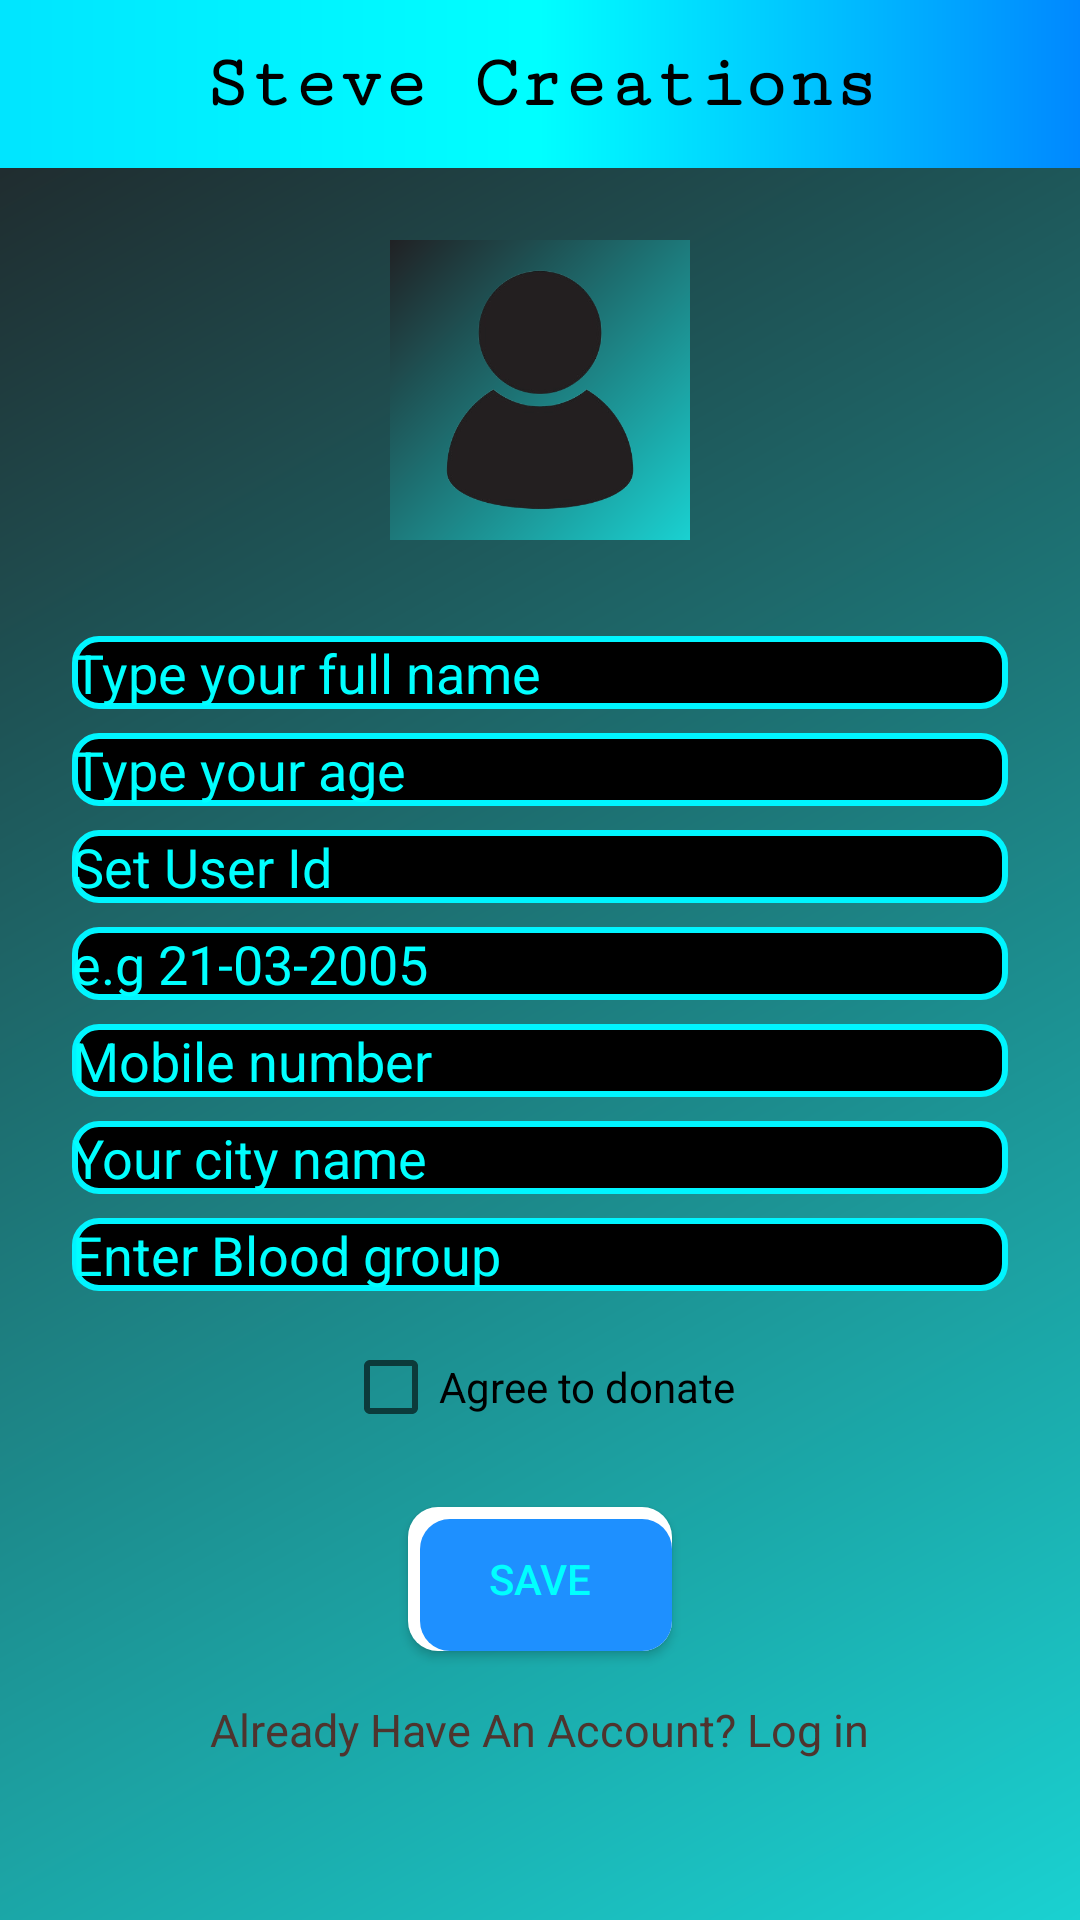

Layout XML and referenced resources for this Android screen:
<!-- AndroidManifest.xml: application theme Theme.TranslateAnyWhere -->
<!-- res/layout/activity_profile.xml -->
<?xml version="1.0" encoding="utf-8"?>
<androidx.constraintlayout.widget.ConstraintLayout
    xmlns:android="http://schemas.android.com/apk/res/android"
    xmlns:app="http://schemas.android.com/apk/res-auto"
    xmlns:tools="http://schemas.android.com/tools"
    android:id="@+id/main"
    android:layout_width="match_parent"
    android:layout_height="match_parent"
    android:background="@drawable/fadesbg"
    tools:context=".Profile"
    tools:ignore="Hardcodedtext">

    
    <androidx.appcompat.widget.Toolbar
        android:id="@+id/my_toolbar"
        android:layout_width="match_parent"
        android:layout_height="wrap_content"
        android:background="@drawable/heading"
        android:elevation="4dp"
        android:theme="@style/ThemeOverlay.AppCompat.Dark.ActionBar"
        android:popupTheme="@style/ThemeOverlay.AppCompat.Light"
        app:layout_constraintTop_toTopOf="parent">

        <TextView
            android:layout_width="wrap_content"
            android:layout_height="wrap_content"
            android:layout_gravity="center"
            android:fontFamily="serif-monospace"
            android:text="Steve Creations"
            android:textColor="@color/black"
            android:textSize="25sp"
            android:textStyle="bold"/>
    </androidx.appcompat.widget.Toolbar>

    
    <ScrollView
        android:layout_width="0dp"
        android:layout_height="0dp"
        android:fillViewport="true"
        app:layout_constraintTop_toBottomOf="@id/my_toolbar"
        app:layout_constraintBottom_toBottomOf="parent"
        app:layout_constraintStart_toStartOf="parent"
        app:layout_constraintEnd_toEndOf="parent">

        <LinearLayout
            android:layout_width="match_parent"
            android:layout_height="wrap_content"
            android:orientation="vertical"
            android:padding="24dp"
            android:gravity="center_horizontal">

            <ImageView
                android:id="@+id/imageView"
                android:layout_width="100dp"
                android:layout_height="100dp"
                android:background="@drawable/fadesbg"
                android:src="@drawable/logo2"
                android:layout_marginBottom="24dp"/>


            <EditText android:id="@+id/name"
                android:autofillHints="Enter full name"
                android:layout_width="match_parent"
                android:layout_height="wrap_content"
                android:hint="Type your full name"
                android:inputType="text"
                android:textColorHint="#00FFFF"
                android:textColor="#00FFFF"
                style="@style/FormInput"
                />


            <EditText android:id="@+id/age"
                android:autofillHints=""
                android:layout_height="wrap_content"
                android:layout_width="match_parent"
                style="@style/FormInput"
                android:textColorHint="#00FFFF"
                android:textColor="#00FFFF"
                android:hint="Type your age" android:inputType="number" />


            <EditText android:id="@+id/id"
                android:autofillHints=""
                android:layout_height="wrap_content"
                android:textColorHint="#00FFFF"
                android:textColor="#00FFFF"
                style="@style/FormInput"
                android:layout_width="match_parent"
                android:hint="Set User Id" android:inputType="number" />


            <EditText android:id="@+id/dob"
                android:autofillHints=""
                android:layout_height="wrap_content"
                android:layout_width="match_parent"
                android:hint="e.g 21-03-2005"
                style="@style/FormInput"
                android:textColorHint="#00FFFF"
                android:textColor="#00FFFF"
                android:inputType="text" />


            <EditText android:id="@+id/mobile"
                android:autofillHints=""
                android:layout_height="wrap_content"
                android:layout_width="match_parent"
                style="@style/FormInput"
                android:textColorHint="#00FFFF"
                android:textColor="#00FFFF"
                android:hint="Mobile number" android:inputType="phone" />


            <EditText android:id="@+id/location"
                android:autofillHints=""
                android:layout_height="wrap_content"
                android:layout_width="match_parent"
                android:hint="Your city name"
                style="@style/FormInput"
                android:textColorHint="#00FFFF"
                android:textColor="#00FFFF"
                android:inputType="text" />


            <EditText android:id="@+id/BloodGroup"
                android:autofillHints=""
                android:layout_height="wrap_content"
                android:layout_width="match_parent"
                style="@style/FormInput"
                android:textColorHint="#00FFFF"
                android:textColor="#00FFFF"
                android:hint="Enter Blood group"
                android:inputType="text" />

            <CheckBox
                android:id="@+id/bloodDonate"
                android:text="Agree to donate"
                android:textColor="@color/black"
                android:layout_marginTop="16dp" android:layout_height="wrap_content" android:layout_width="wrap_content"/>


            <Button
                android:id="@+id/save"
                android:layout_width="wrap_content"
                android:layout_height="wrap_content"
                android:background="@drawable/btnshape"
                android:text="Save"
                android:textColor="#00FFFF"
                android:layout_marginTop="24dp"/>

            <Button
                android:id="@+id/saveUser"
                android:layout_width="wrap_content"
                android:layout_height="wrap_content"
                android:background="@drawable/btnshape"
                android:text="Save"
                android:visibility="gone"
                android:layout_marginTop="16dp"/>

            <TextView
                android:id="@+id/gologin"
                android:layout_width="wrap_content"
                android:layout_height="wrap_content"
                android:layout_marginTop="16dp"
                android:text="Already Have An Account? Log in"
                android:textColor="#4E342E"
                android:textSize="15sp" />
        </LinearLayout>
    </ScrollView>
</androidx.constraintlayout.widget.ConstraintLayout>
<!-- resources referenced by this layout -->
<resources>
  <!-- drawable btnshape (drawable) -->
  <?xml version="1.0" encoding="utf-8"?>
  <layer-list xmlns:android="http://schemas.android.com/apk/res/android">
      <item>
          <shape>
              <solid android:color="@color/white" />
              <corners android:radius="10dp" />
          </shape>
      </item>
      <item android:left="4dp" android:top="4dp">
          <shape>
              <solid android:color="#1E90FF" />
              <corners android:radius="10dp" />
          </shape>
      </item>
  </layer-list>
  <!-- drawable fadesbg (drawable) -->
  <?xml version="1.0" encoding="utf-8"?>
  <shape xmlns:android="http://schemas.android.com/apk/res/android">
      <gradient
          android:angle="315"
          android:startColor="#202124"
          android:endColor="#1AD1D1"
          android:type="linear" />
  
  </shape>
  <!-- drawable heading (drawable) -->
  <layer-list xmlns:android="http://schemas.android.com/apk/res/android">
  
      
      <item>
          <shape android:shape="rectangle">
              <solid android:color="#001A1A1A" />
              <corners android:radius="8dp" />
              <stroke android:width="3dp" android:color="#00FFFF" />
          </shape>
      </item>
  
      
      <item android:left="3dp" android:top="3dp" android:right="3dp" android:bottom="3dp">
          <shape android:shape="rectangle">
              <gradient
                  android:angle="135"
                  android:startColor="#001A1A"
                  android:centerColor="#003333"
                  android:endColor="#000000"
                  android:type="linear" />
              <corners android:radius="6dp" />
          </shape>
      </item>
  
      
      <item android:top="0dp">
          <shape android:shape="rectangle">
              <gradient
                  android:angle="0"
                  android:startColor="#00E5FF"
                  android:centerColor="#00FFFF"
                  android:endColor="#0088FF"
                  android:type="linear" />
              <size android:height="6dp" />
          </shape>
      </item>
  
  </layer-list>
  <!-- drawable logo2: png bitmap (drawable, 37971 bytes) -->
  <style name="FormInput">
              <item name="android:layout_width">350dp</item>
              <item name="android:layout_height">wrap_content</item>
              <item name="android:background">@drawable/edit_text</item>
              <item name="android:textColor">#4E342E</item>
              <item name="android:textColorHint">#4E342E</item>
              <item name="android:layout_marginTop">8dp</item>
          </style>
  <style name="Theme.TranslateAnyWhere" parent="Base.Theme.TranslateAnyWhere" />
  <!-- drawable edit_text (drawable) -->
  <?xml version="1.0" encoding="utf-8"?>
  <shape xmlns:android="http://schemas.android.com/apk/res/android" android:shape="rectangle">
      <solid android:color="#000000"/>
      <stroke android:width="2dp" android:color="#00F5FF"/>
      <corners android:radius="8dp"/>
  </shape>
  <style name="Base.Theme.TranslateAnyWhere" parent="Theme.AppCompat.DayNight.NoActionBar">
          
          
      </style>
  <!-- not gathered from this repository: default colours our renderer supplied (Android Studio template values) -->
  <color name="black">#FF000000</color>
  <color name="white">#FFFFFFFF</color>
</resources>
